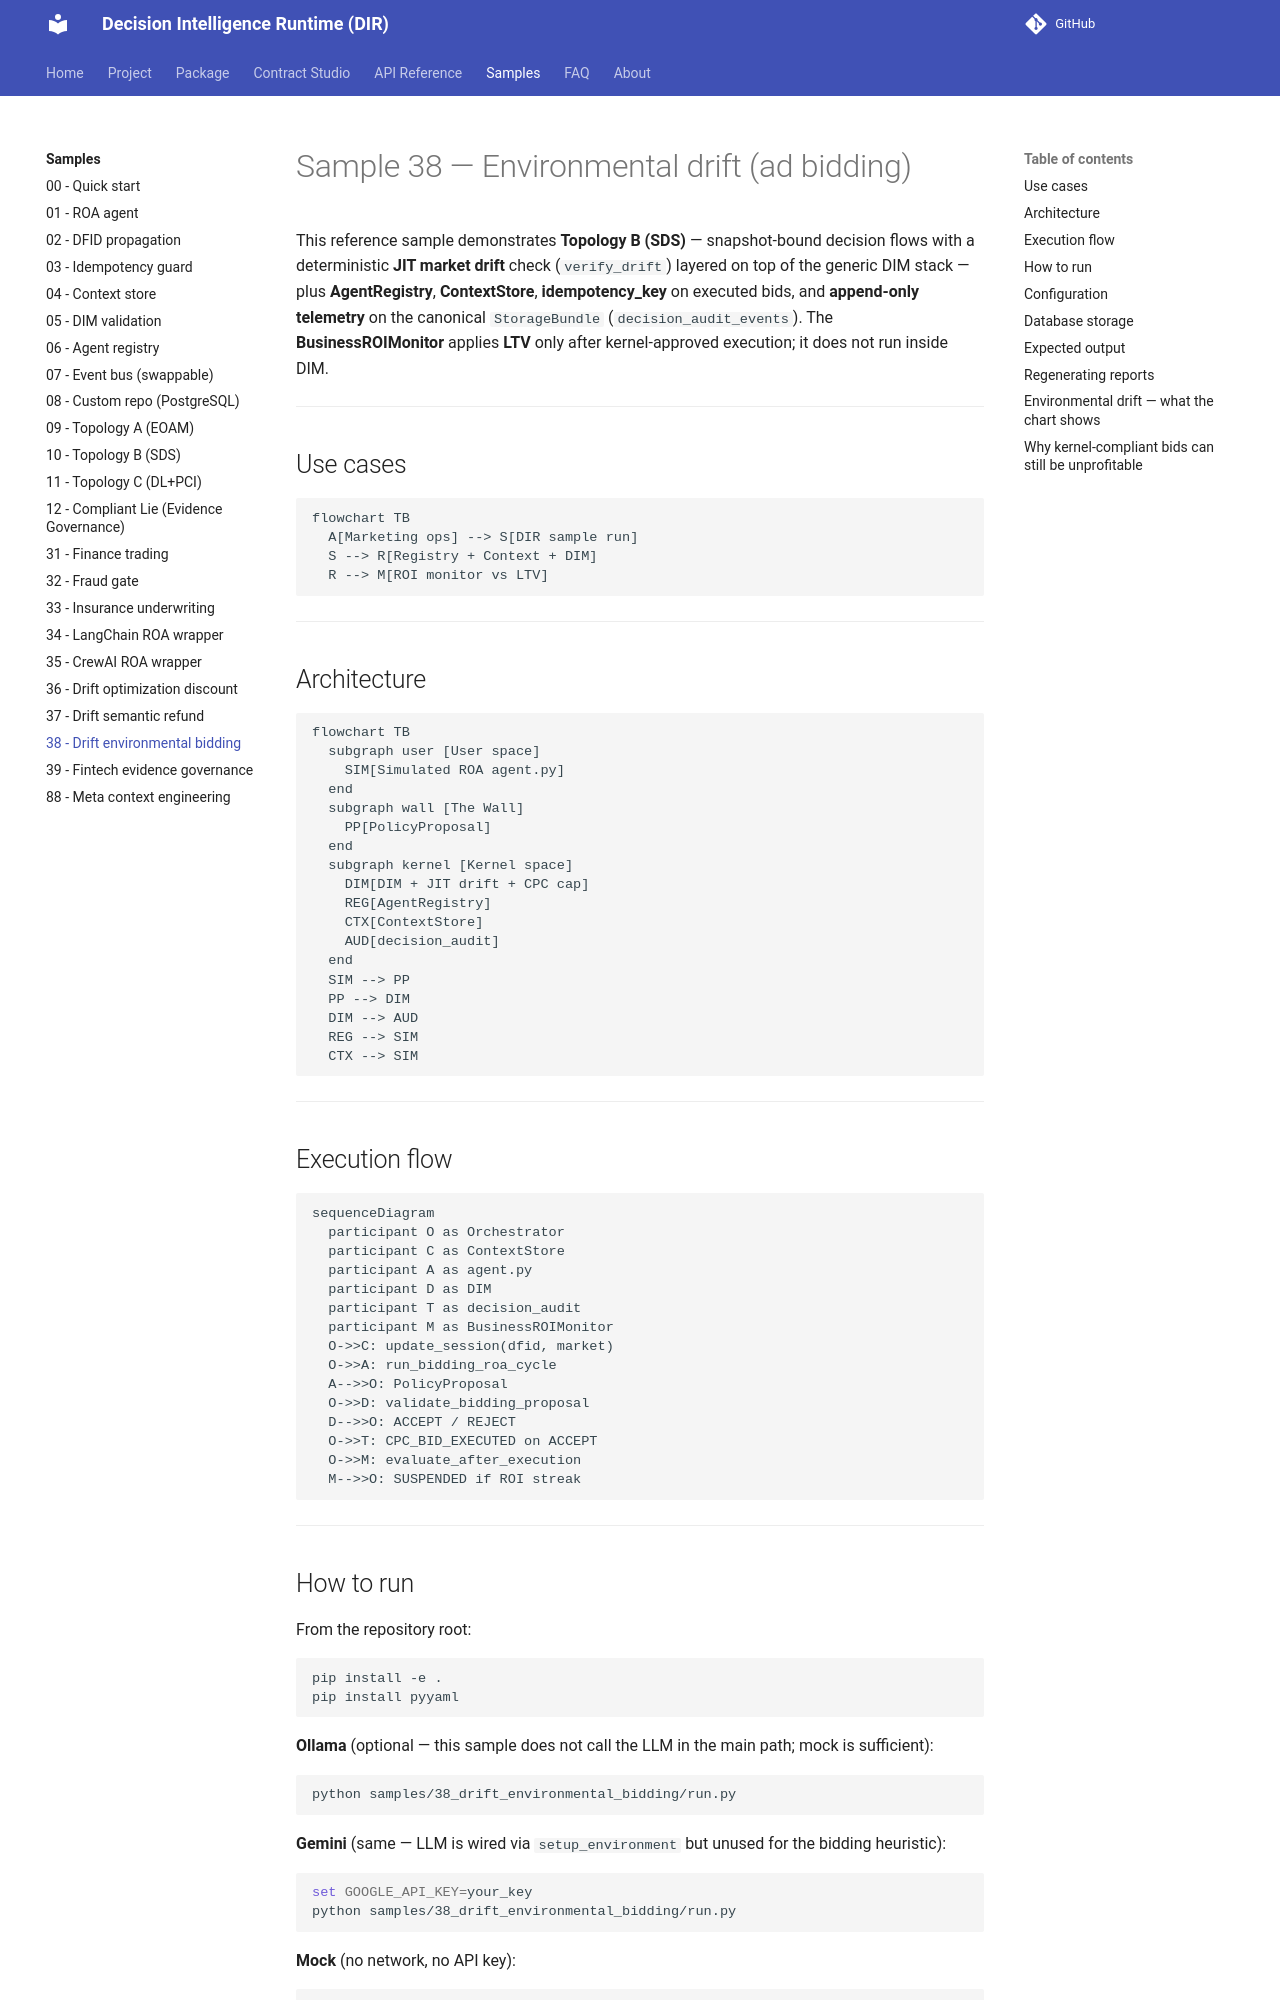

repository: huka81/decision-intelligence-runtime · page: 09-pages/samples/38_drift_environmental_bidding/index.html · generator: mkdocs

# Sample 38 — Environmental drift (ad bidding)

This reference sample demonstrates **Topology B (SDS)** — snapshot-bound decision flows with a deterministic **JIT market drift** check (`verify_drift`) layered on top of the generic DIM stack — plus **AgentRegistry**, **ContextStore**, **idempotency_key** on executed bids, and **append-only telemetry** on the canonical `StorageBundle` (`decision_audit_events`). The **BusinessROIMonitor** applies **LTV** only after kernel-approved execution; it does not run inside DIM.

---

## Use cases

```mermaid
flowchart TB
  A[Marketing ops] --> S[DIR sample run]
  S --> R[Registry + Context + DIM]
  R --> M[ROI monitor vs LTV]
```

---

## Architecture

```mermaid
flowchart TB
  subgraph user [User space]
    SIM[Simulated ROA agent.py]
  end
  subgraph wall [The Wall]
    PP[PolicyProposal]
  end
  subgraph kernel [Kernel space]
    DIM[DIM + JIT drift + CPC cap]
    REG[AgentRegistry]
    CTX[ContextStore]
    AUD[decision_audit]
  end
  SIM --> PP
  PP --> DIM
  DIM --> AUD
  REG --> SIM
  CTX --> SIM
```

---

## Execution flow

```mermaid
sequenceDiagram
  participant O as Orchestrator
  participant C as ContextStore
  participant A as agent.py
  participant D as DIM
  participant T as decision_audit
  participant M as BusinessROIMonitor
  O->>C: update_session(dfid, market)
  O->>A: run_bidding_roa_cycle
  A-->>O: PolicyProposal
  O->>D: validate_bidding_proposal
  D-->>O: ACCEPT / REJECT
  O->>T: CPC_BID_EXECUTED on ACCEPT
  O->>M: evaluate_after_execution
  M-->>O: SUSPENDED if ROI streak
```

---

## How to run

From the repository root:

```bash
pip install -e .
pip install pyyaml
```

**Ollama** (optional — this sample does not call the LLM in the main path; mock is sufficient):

```bash
python samples/38_drift_environmental_bidding/run.py
```

**Gemini** (same — LLM is wired via `setup_environment` but unused for the bidding heuristic):

```bash
set GOOGLE_API_KEY=your_key
python samples/38_drift_environmental_bidding/run.py
```

**Mock** (no network, no API key):

```bash
set USE_MOCK_LLM=1
set OPEN_REPORT=0
python samples/38_drift_environmental_bidding/run.py
```

Set `OPEN_REPORT=0` to skip opening the HTML report in a browser.

---
